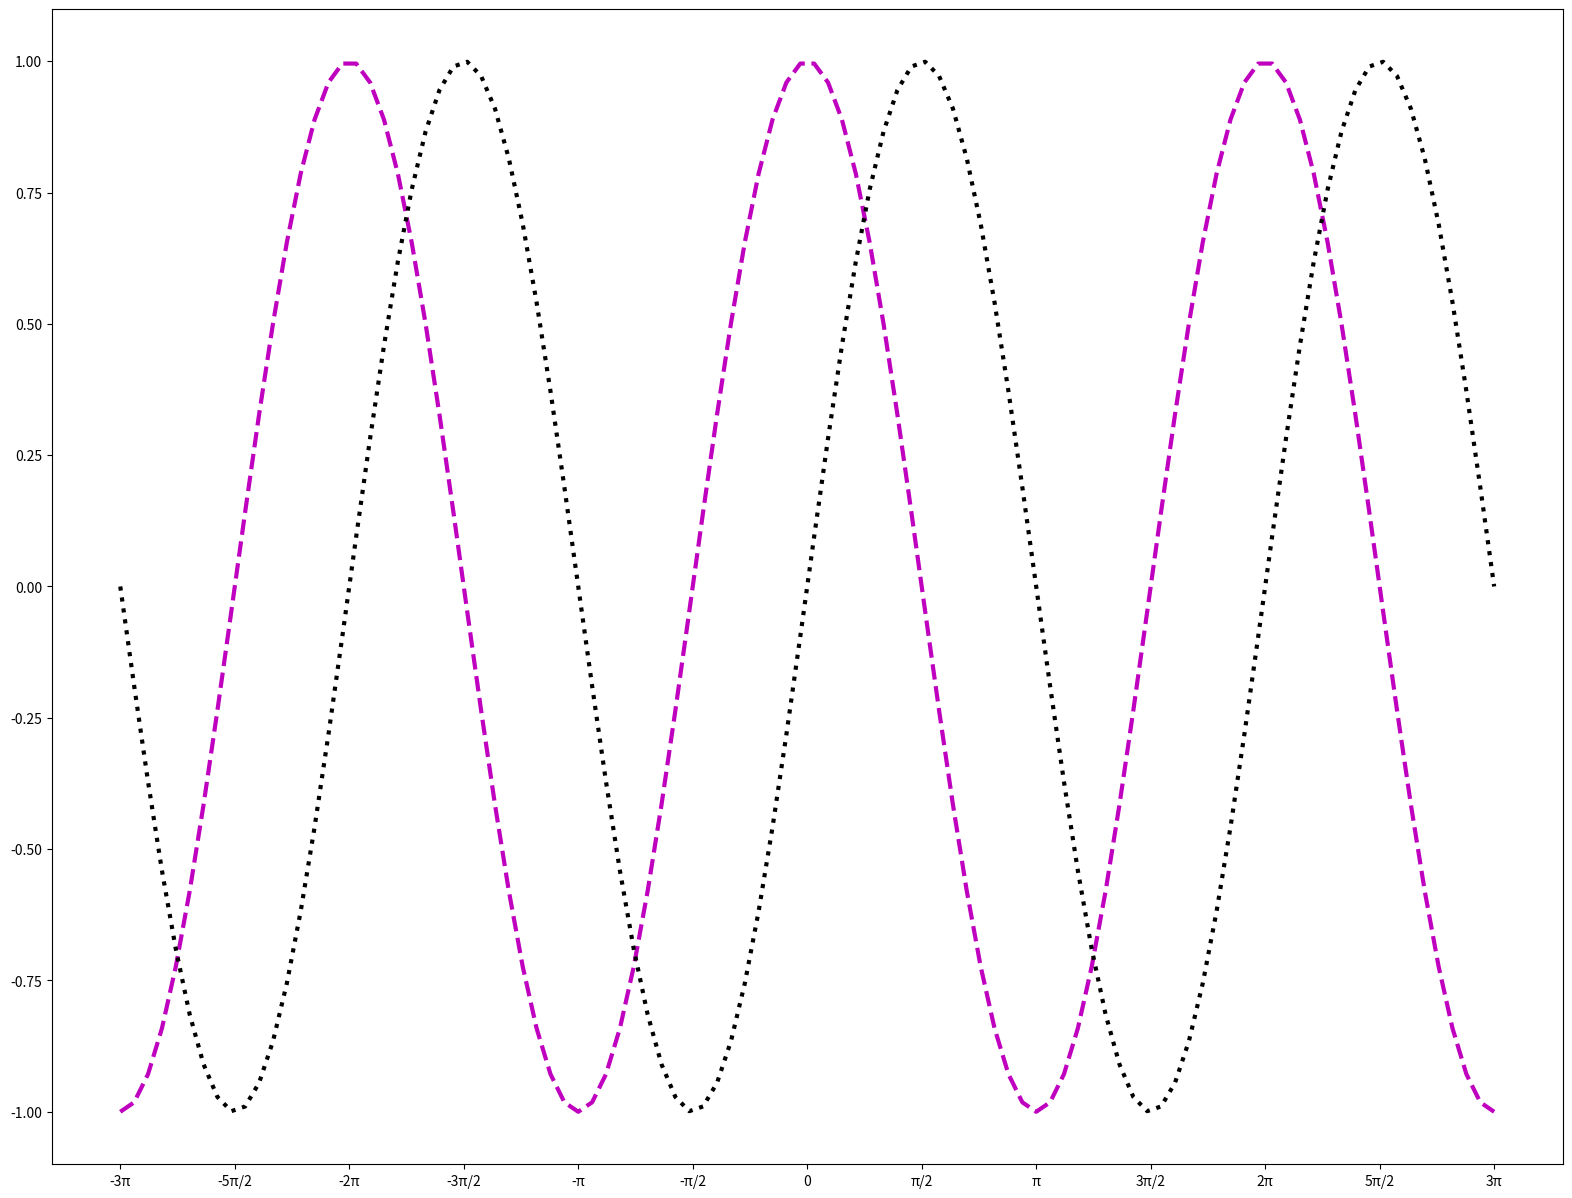

Generate this figure with matplotlib:
import numpy as np
import matplotlib.pyplot as plt

X = np.linspace(-3 * np.pi, 3 * np.pi, 100, endpoint=True)
C, S = np.cos(X), np.sin(X)
fig = plt.figure(figsize=(19.5, 15))
ax = fig.subplots()
xticks_values = np.arange(-3 * np.pi, 3 * np.pi + 1e-9, np.pi / 2)
xticks_labels = ['-3π', '-5π/2', '-2π', '-3π/2', '-π', '-π/2', '0', 'π/2', 'π', '3π/2', '2π', '5π/2', '3π']
plt.plot(X, C, 'm--', linewidth=3, xunits='radians')
plt.plot(X, S, 'k:', linewidth=3)
plt.xticks(xticks_values, xticks_labels)
plt.show()